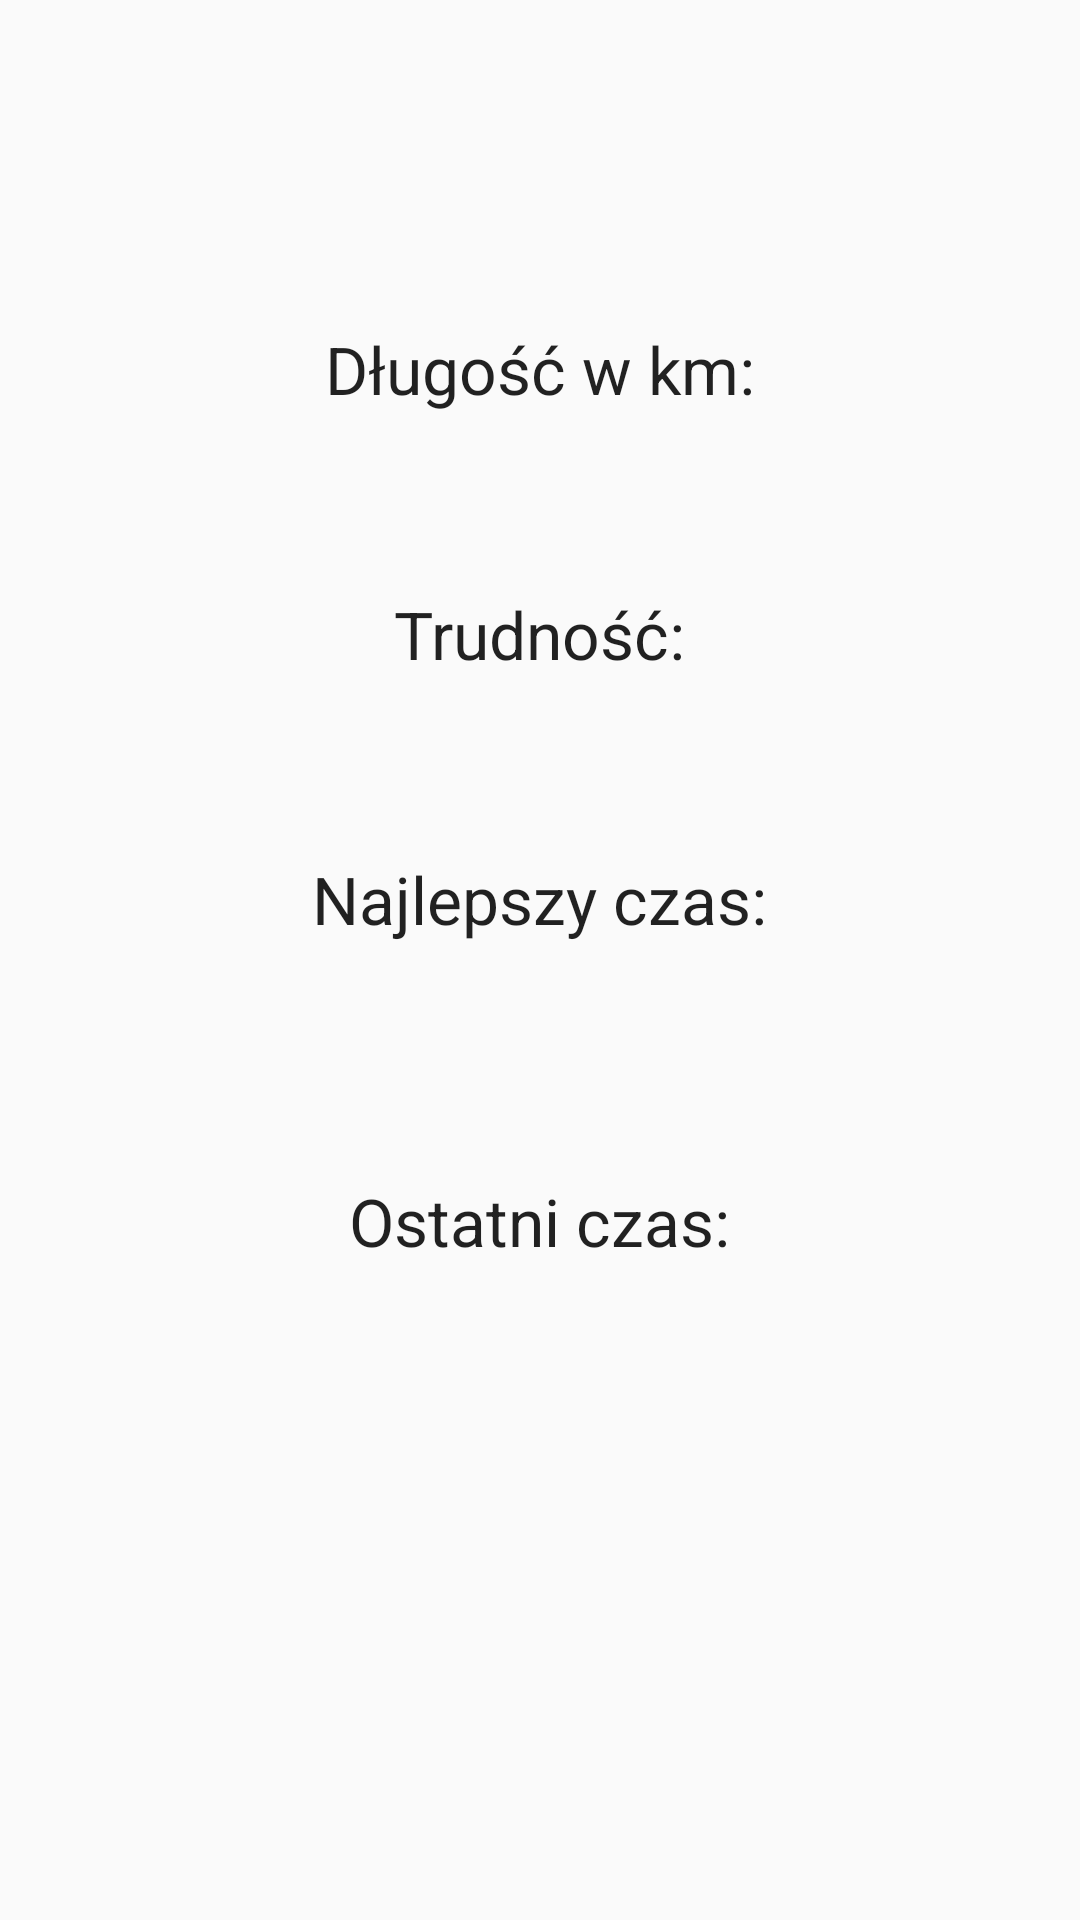

Write the Android layout XML for this screen, with the resource values it uses.
<!-- AndroidManifest.xml: application theme MotywAplikacji -->
<!-- res/layout/fragment_bike_detail.xml -->
<?xml version="1.0" encoding="utf-8"?>
<LinearLayout xmlns:android="http://schemas.android.com/apk/res/android"
    android:layout_height="match_parent"
    android:layout_width="match_parent"
    android:orientation="vertical">
    <TextView
        android:layout_height="wrap_content"
        android:layout_width="wrap_content"
        android:textAppearance="?android:attr/textAppearanceLarge"
        android:id="@+id/textTitle"
        android:layout_gravity="bottom|center_horizontal"
        android:layout_marginTop="20dp"
        android:layout_marginBottom="20dp" />

    <TextView
        android:layout_height="wrap_content"
        android:layout_width="wrap_content"
        android:layout_marginLeft="20dp"
        android:layout_marginRight="20dp"
        android:id="@+id/textDescription" />


    <TextView
        android:layout_height="wrap_content"
        android:layout_width="wrap_content"
        android:textAppearance="?android:attr/textAppearanceLarge"
        android:id="@+id/textTitleDlugosc"
        android:layout_gravity="bottom|center_horizontal"
        android:layout_marginTop="20dp"
        android:layout_marginBottom="20dp"
        android:text="@string/dlugosckm"/>

    <TextView
        android:layout_height="wrap_content"
        android:layout_width="wrap_content"
        android:id="@+id/textDlugoscKM"
        android:layout_gravity="bottom|center_horizontal"/>

    <TextView
        android:layout_height="wrap_content"
        android:layout_width="wrap_content"
        android:textAppearance="?android:attr/textAppearanceLarge"
        android:id="@+id/textTitleTrudnosc"
        android:layout_gravity="bottom|center_horizontal"
        android:layout_marginTop="20dp"
        android:layout_marginBottom="20dp"
        android:text="@string/trudnosc"/>

    <TextView
        android:layout_height="wrap_content"
        android:layout_width="wrap_content"
        android:id="@+id/textTrudnosc"
        android:layout_gravity="bottom|center_horizontal"/>

    <TextView
        android:layout_height="wrap_content"
        android:layout_width="wrap_content"
        android:textAppearance="?android:attr/textAppearanceLarge"
        android:id="@+id/textTitleNajlepszyCzas"
        android:layout_gravity="bottom|center_horizontal"
        android:layout_marginTop="20dp"
        android:layout_marginBottom="20dp"
        android:text="@string/najlepszyczas"/>

    <TextView
        android:layout_height="wrap_content"
        android:layout_width="wrap_content"
        android:id="@+id/textNajlepszyCzas"
        android:layout_gravity="bottom|center_horizontal"/>
    <TextView
        android:layout_height="wrap_content"
        android:layout_width="wrap_content"
        android:id="@+id/textNajlepszyCzasData"
        android:layout_gravity="bottom|center_horizontal"/>

    <TextView
        android:layout_height="wrap_content"
        android:layout_width="wrap_content"
        android:textAppearance="?android:attr/textAppearanceLarge"
        android:id="@+id/textTitleOstatniCzas"
        android:layout_gravity="bottom|center_horizontal"
        android:layout_marginTop="20dp"
        android:layout_marginBottom="20dp"
        android:text="@string/ostatniczas"/>

    <TextView
        android:layout_height="wrap_content"
        android:layout_width="wrap_content"
        android:id="@+id/textOstatniCzas"
        android:layout_gravity="bottom|center_horizontal"/>
    <TextView
        android:layout_height="wrap_content"
        android:layout_width="wrap_content"
        android:id="@+id/textOstatniCzasData"
        android:layout_gravity="bottom|center_horizontal"/>

    <FrameLayout
        android:id="@+id/stoper_container"
        android:layout_width="match_parent"
        android:layout_height="match_parent" />
</LinearLayout>
<!-- resources referenced by this layout -->
<resources>
  <string name="dlugosckm">Długość w km:</string>
  <string name="najlepszyczas">Najlepszy czas:</string>
  <string name="ostatniczas">Ostatni czas:</string>
  <string name="trudnosc">Trudność:</string>
  <style name="MotywAplikacji" parent="Theme.AppCompat.Light.NoActionBar">
      </style>
</resources>
